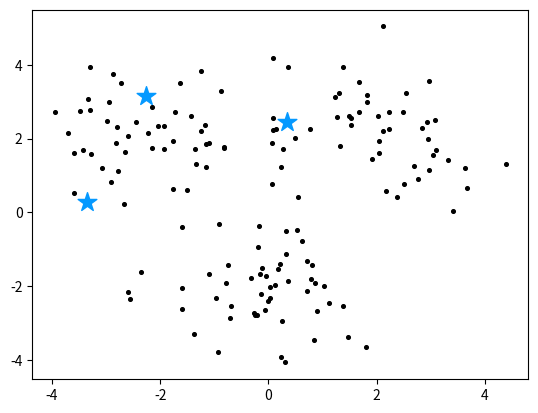
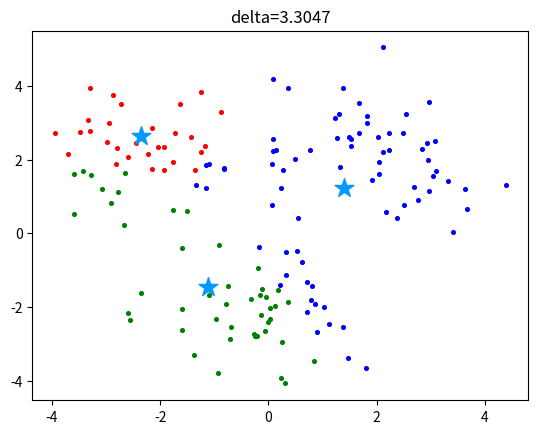
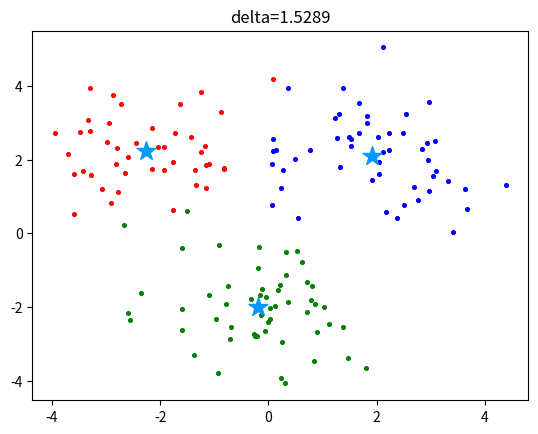
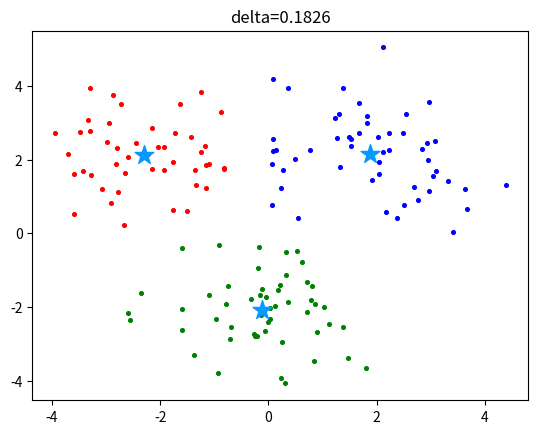
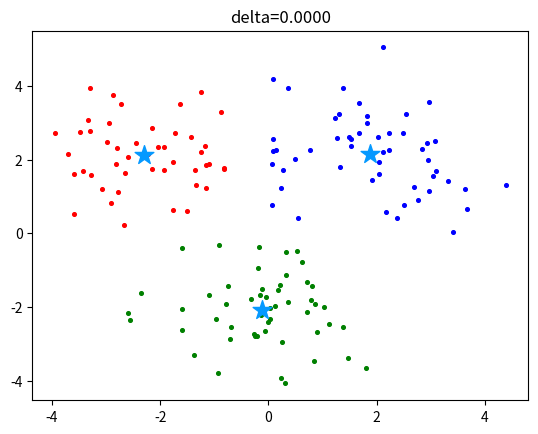

Source code (Python) for these figures, in order:
from copy import deepcopy
import matplotlib.pyplot as plt
import numpy as np

X = np.r_[np.random.randn(50, 2) + [2, 2],
          np.random.randn(50, 2) + [0, -2],
          np.random.randn(50, 2) + [-2, 2]]
[plt.scatter(e[0], e[1], c='black', s=7) for e in X]

k = 3
C_x = np.random.uniform(np.min(X[:, 0]),
                        np.max(X[:, 0]), size=k)
C_y = np.random.uniform(np.min(X[:, 1]),
                        np.max(X[:, 1]), size=k)
C = np.array(list(zip(C_x, C_y)), dtype=np.float32)
plt.scatter(C_x, C_y, marker='*', s=200, c='#0599FF')
plt.show()


def dist(a, b, ax=1):
    return np.linalg.norm(a - b, axis=ax)


C_old = np.zeros(C.shape)
clusters = np.zeros(len(X))
delta = dist(C, C_old, None)
print(f"delta={delta}")


def plot_kmean(current_cluster, delta):
    colors = ['r', 'g', 'b', 'c', 'm', 'y', 'k']
    fig, ax = plt.subplots()
    for index1 in range(k):
        pts = np.array([X[j] for j in range(len(X)) if current_cluster[j] == index1])
        ax.scatter(pts[:, 0], pts[:, 1], s=7, c=colors[index1])
    ax.scatter(C[:, 0], C[:, 1], marker='*', s=200, c='#0599FF')
    plt.title(f'delta={delta:.4f}')
    plt.show()


while delta != 0:
    for i in range(len(X)):
        distances = dist(X[i], C)
        cluster = np.argmin(distances)
        clusters[i] = cluster
    C_old = deepcopy(C)
    for i in range(k):
        points = [X[j] for j in range(len(X)) if clusters[j] == i]
        C[i] = np.mean(points, axis=0)
    delta = dist(C, C_old, None)
    plot_kmean(clusters, delta)

